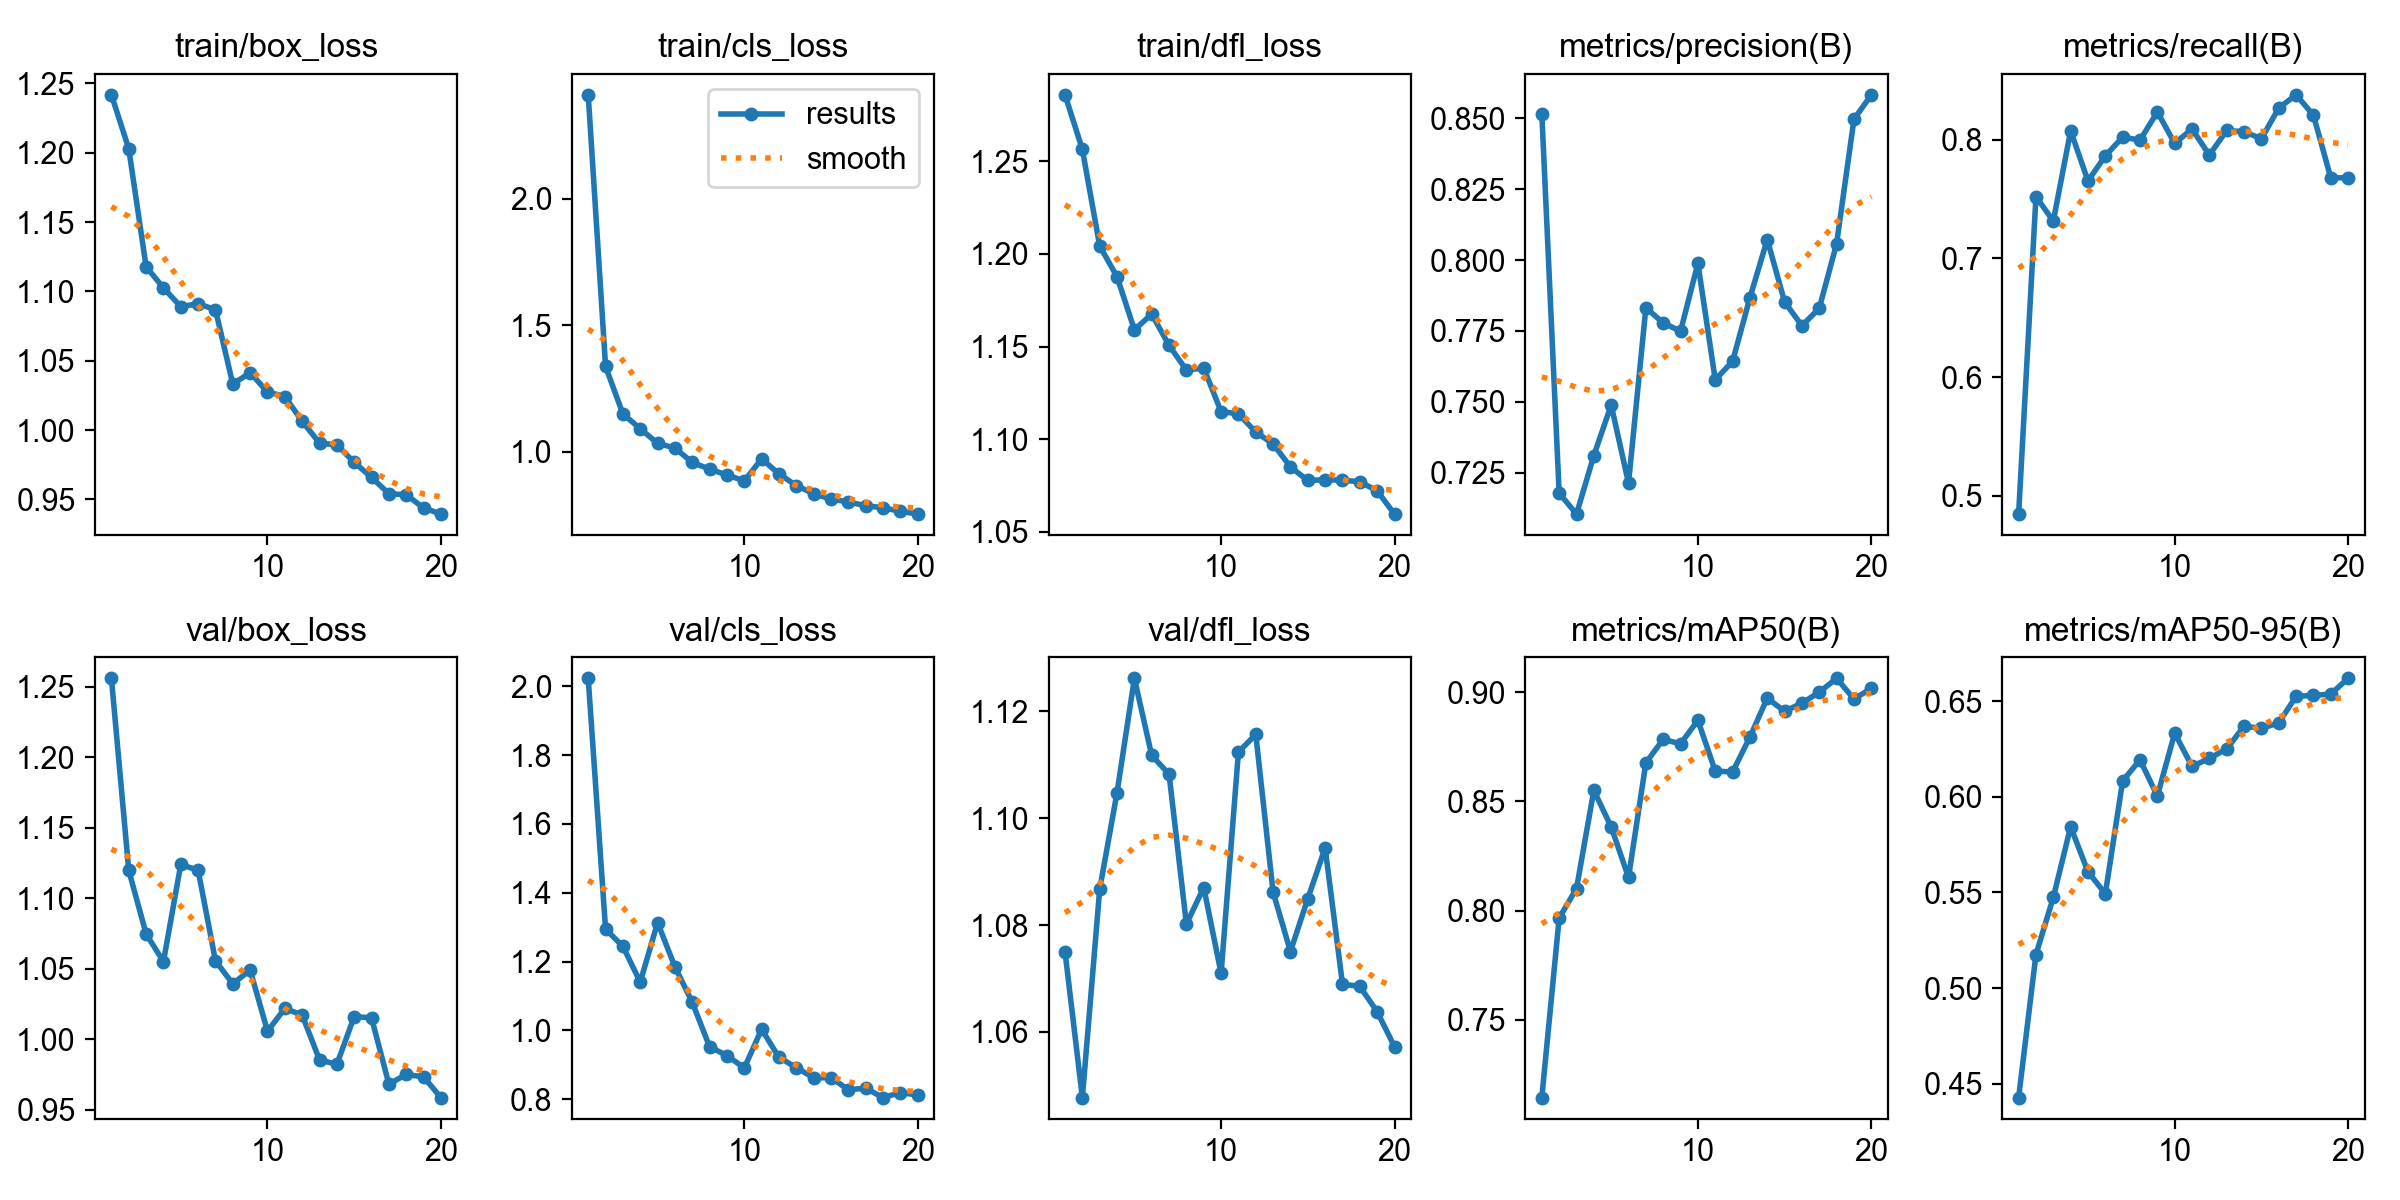

Source data for this figure (header and first rows):
epoch, time, train/box_loss, train/cls_loss, train/dfl_loss, metrics/precision(B), metrics/recall(B), metrics/mAP50(B), metrics/mAP50-95(B), val/box_loss, val/cls_loss, val/dfl_loss, lr/pg0, lr/pg1, lr/pg2
1, 70.15, 1.242, 2.412, 1.286, 0.8516, 0.4846, 0.7143, 0.4427, 1.256, 2.023, 1.075, 0.0006496, 0.0006496, 0.0006496
2, 138.8, 1.203, 1.337, 1.256, 0.7178, 0.752, 0.7966, 0.5175, 1.12, 1.294, 1.048, 0.001251, 0.001251, 0.001251
3, 210.6, 1.118, 1.149, 1.204, 0.7104, 0.7314, 0.8101, 0.5474, 1.075, 1.244, 1.087, 0.001787, 0.001787, 0.001787
4, 285.1, 1.102, 1.09, 1.188, 0.731, 0.8074, 0.8551, 0.5843, 1.055, 1.14, 1.105, 0.001703, 0.001703, 0.001703
5, 356.5, 1.089, 1.032, 1.159, 0.7489, 0.7652, 0.8383, 0.5608, 1.124, 1.313, 1.126, 0.001604, 0.001604, 0.001604
6, 427, 1.091, 1.014, 1.168, 0.7213, 0.7863, 0.8152, 0.5493, 1.12, 1.185, 1.112, 0.001505, 0.001505, 0.001505
7, 504.4, 1.087, 0.9565, 1.151, 0.7832, 0.8021, 0.8677, 0.6083, 1.056, 1.082, 1.108, 0.001406, 0.001406, 0.001406
8, 584, 1.033, 0.9304, 1.137, 0.7778, 0.7995, 0.8784, 0.6193, 1.039, 0.9524, 1.08, 0.001307, 0.001307, 0.001307
9, 658.3, 1.041, 0.9071, 1.138, 0.7749, 0.8232, 0.8764, 0.6004, 1.049, 0.9268, 1.087, 0.001208, 0.001208, 0.001208
10, 734.3, 1.027, 0.8837, 1.115, 0.7988, 0.7968, 0.8872, 0.6333, 1.006, 0.8909, 1.071, 0.001109, 0.001109, 0.001109
11, 811.3, 1.024, 0.9707, 1.114, 0.7578, 0.8089, 0.8639, 0.6159, 1.022, 1.003, 1.112, 0.00101, 0.00101, 0.00101
12, 883.8, 1.006, 0.9115, 1.104, 0.7643, 0.787, 0.8635, 0.6201, 1.017, 0.9215, 1.116, 0.000911, 0.000911, 0.000911
13, 953.1, 0.9906, 0.865, 1.097, 0.7867, 0.8077, 0.8795, 0.625, 0.9855, 0.8922, 1.086, 0.000812, 0.000812, 0.000812
14, 1023, 0.9892, 0.8333, 1.085, 0.8072, 0.8066, 0.8973, 0.637, 0.9823, 0.8621, 1.075, 0.000713, 0.000713, 0.000713
15, 1099, 0.9767, 0.8113, 1.078, 0.7852, 0.8007, 0.8913, 0.6358, 1.016, 0.8626, 1.085, 0.000614, 0.000614, 0.000614
16, 1173, 0.9658, 0.8004, 1.078, 0.7768, 0.8266, 0.895, 0.6386, 1.015, 0.8276, 1.094, 0.000515, 0.000515, 0.000515
17, 1248, 0.9541, 0.7852, 1.078, 0.783, 0.8377, 0.9, 0.6525, 0.9683, 0.832, 1.069, 0.000416, 0.000416, 0.000416
18, 1323, 0.9533, 0.7772, 1.077, 0.8058, 0.8206, 0.9064, 0.653, 0.9751, 0.8047, 1.069, 0.000317, 0.000317, 0.000317
19, 1397, 0.9439, 0.7633, 1.072, 0.8496, 0.7678, 0.8969, 0.6537, 0.9734, 0.8193, 1.064, 0.000218, 0.000218, 0.000218
20, 1468, 0.9394, 0.7522, 1.06, 0.8583, 0.7678, 0.9018, 0.662, 0.9587, 0.8121, 1.057, 0.000119, 0.000119, 0.000119
